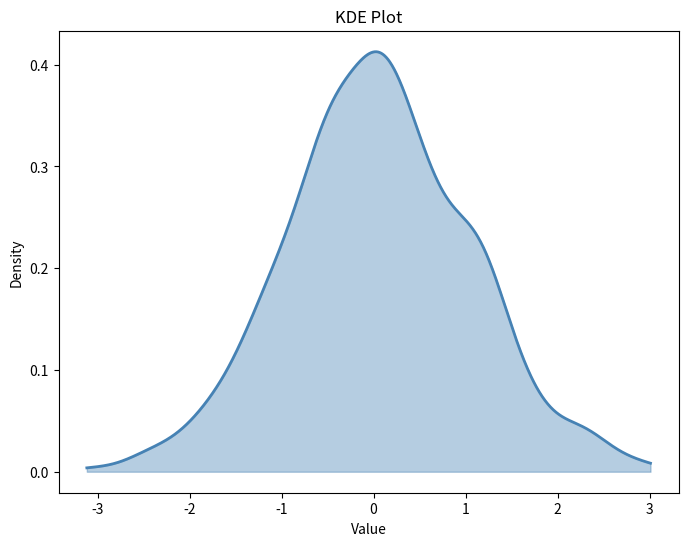

Python code for this plot:
import matplotlib.pyplot as plt
import numpy as np
from scipy.stats import gaussian_kde

data = np.random.normal(0, 1, 1000)

kde = gaussian_kde(data)
x = np.linspace(data.min(), data.max(), 1000)

plt.figure(figsize=(8, 6))
plt.plot(x, kde(x), color='steelblue', linewidth=2)
plt.fill_between(x, kde(x), alpha=0.4, color='steelblue')

plt.title('KDE Plot')
plt.xlabel('Value')
plt.ylabel('Density')
plt.show()
